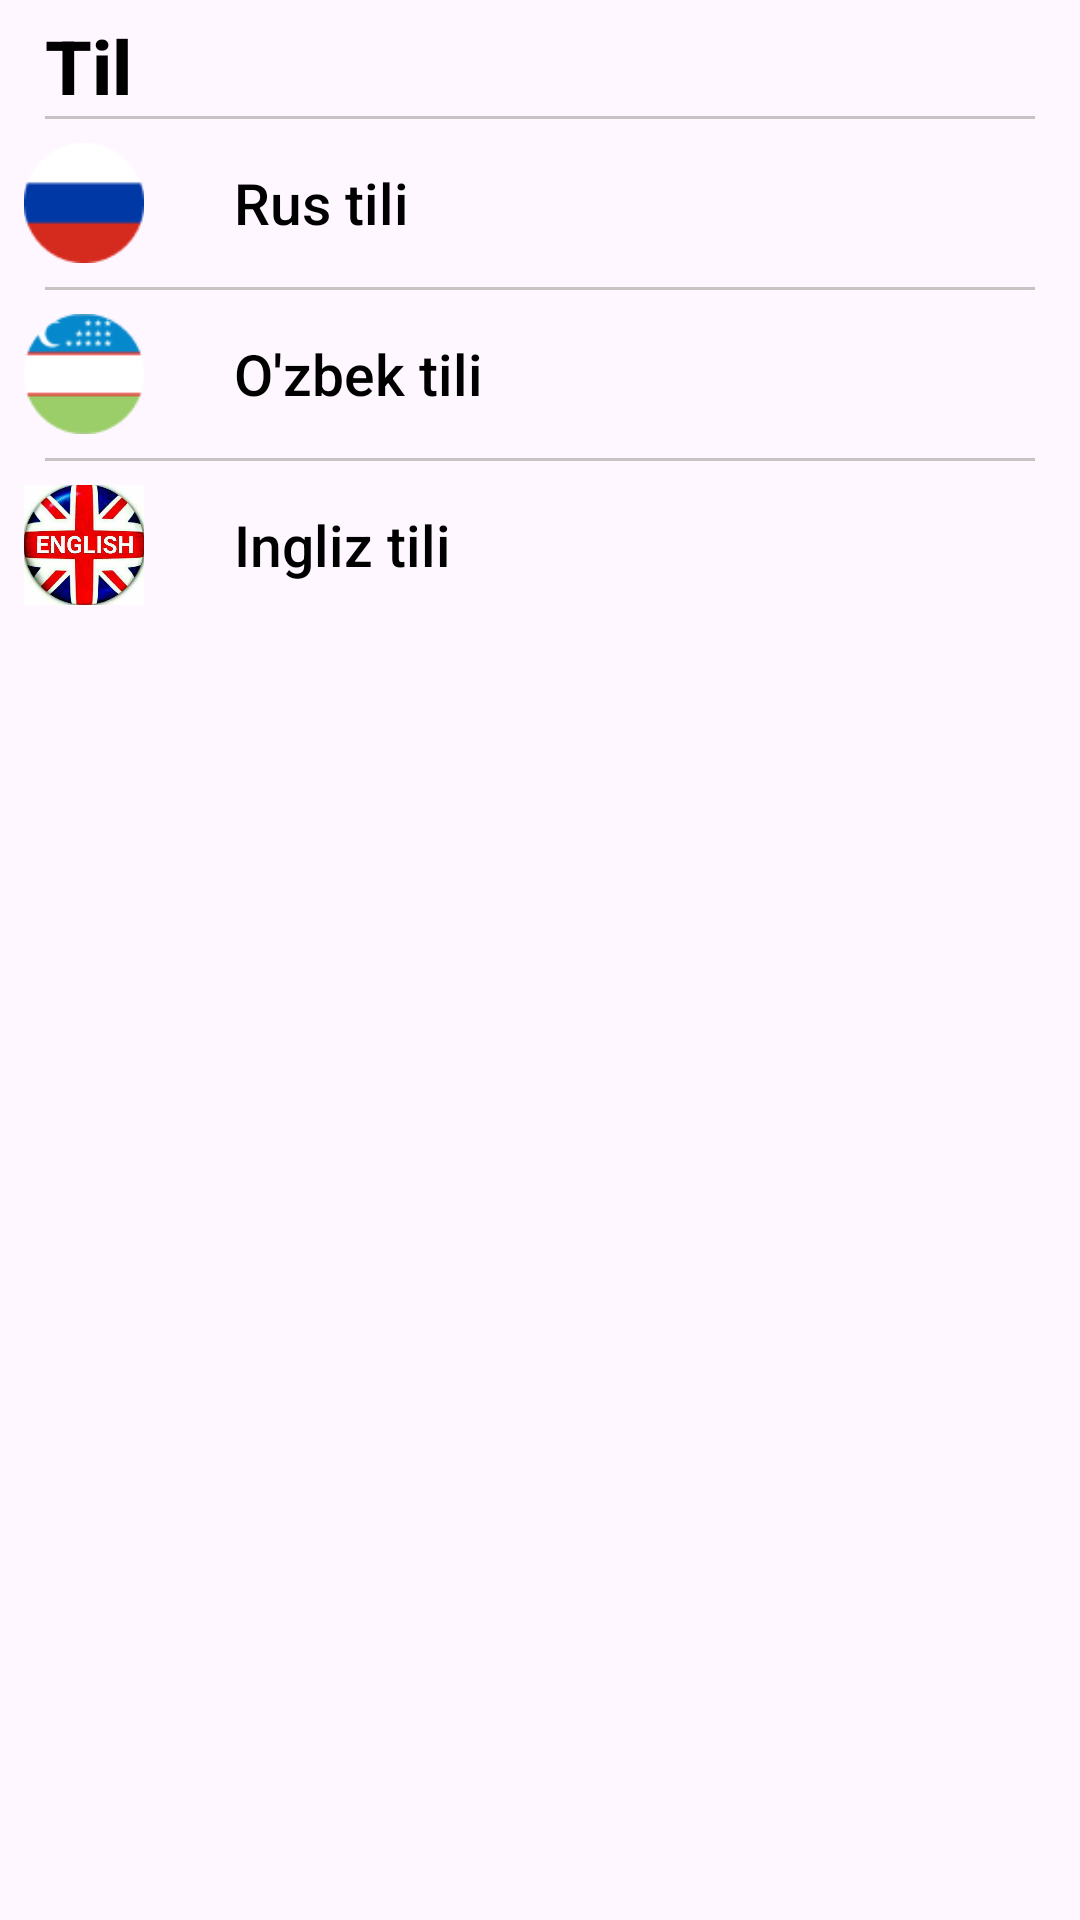

This screen was rendered from an Android layout file. Write that file and the resources it references.
<!-- AndroidManifest.xml: application theme Theme.MaxWayApp -->
<!-- res/layout/bottonsheetlayout.xml -->
<?xml version="1.0" encoding="utf-8"?>
<LinearLayout xmlns:android="http://schemas.android.com/apk/res/android"
    android:orientation="vertical"
    android:layout_width="match_parent"
    android:layout_height="match_parent"
    android:background="@drawable/sheet_bg">

    <TextView
        android:id="@+id/choosetxt"
        android:layout_width="match_parent"
        android:layout_height="wrap_content"
        android:textAlignment="textStart"
        android:layout_marginLeft="15sp"
        android:text="Til"
        android:fontFamily="sans-serif-medium"
        android:textColor="@color/black"
        android:layout_marginTop="5dp"
        android:textSize="25dp"
        android:textStyle="bold"/>
    <LinearLayout
        android:layout_width="match_parent"
        android:layout_height="1dp"
        android:background="#C9C2C2"
        android:layout_marginHorizontal="15dp"
        />

    <LinearLayout
        android:id="@+id/rus_tili"
        android:orientation="horizontal"
        android:layout_width="match_parent"
        android:layout_height="wrap_content"
        android:padding="8dp">


        <ImageView
            android:layout_width="40dp"
            android:layout_height="40dp"
            android:src="@drawable/rustili"/>

        <TextView
            android:layout_width="wrap_content"
            android:layout_height="wrap_content"
            android:text="Rus tili"
            android:textColor="@color/black"
            android:textStyle="normal"
            android:fontFamily="sans-serif-medium"
            android:layout_gravity="center"
            android:layout_marginLeft="30dp"
            android:textSize="19sp"
            />
        <Space
            android:layout_width="wrap_content"
            android:layout_height="wrap_content"
            android:layout_weight="1"
            />
        <ImageView
            android:id="@+id/ruscheak"
            android:layout_width="wrap_content"
            android:layout_height="wrap_content"
            android:layout_gravity="center"
            android:visibility="invisible"
            android:background="@drawable/baseline_check_24"
            />

    </LinearLayout>
    <LinearLayout
        android:layout_width="match_parent"
        android:layout_height="1dp"
        android:background="#C9C2C2"
        android:layout_marginHorizontal="15dp"
        />

    <LinearLayout
        android:id="@+id/uz_tili"
        android:orientation="horizontal"
        android:layout_width="match_parent"
        android:layout_height="wrap_content"
        android:padding="8dp">


        <ImageView
            android:layout_width="40dp"
            android:layout_height="40dp"
            android:src="@drawable/ozbektili"/>

        <TextView
            android:layout_width="wrap_content"
            android:layout_height="wrap_content"

            android:text="O'zbek tili"
            android:textColor="@color/black"
            android:textStyle="normal"
            android:fontFamily="sans-serif-medium"
            android:layout_gravity="center"
            android:layout_marginLeft="30dp"
            android:textSize="19sp"/>
        <Space
            android:layout_width="wrap_content"
            android:layout_height="wrap_content"
            android:layout_weight="1"
            />
        <ImageView
            android:id="@+id/uzcheak"
            android:layout_width="wrap_content"
            android:layout_height="wrap_content"
            android:layout_gravity="center"
            android:visibility="invisible"
            android:background="@drawable/baseline_check_24"
            />

    </LinearLayout>
    <LinearLayout
        android:layout_width="match_parent"
        android:layout_height="1dp"
        android:background="#C9C2C2"
        android:layout_marginHorizontal="15dp"
        />

    <LinearLayout
        android:id="@+id/ing_tili"
        android:orientation="horizontal"
        android:layout_width="match_parent"
        android:layout_height="wrap_content"
        android:padding="8dp">


        <ImageView
            android:layout_width="40dp"
            android:layout_height="40dp"
            android:src="@drawable/ingliztili"/>

        <TextView
            android:layout_width="wrap_content"
            android:layout_height="wrap_content"
            android:text="Ingliz tili"
            android:textColor="@color/black"
            android:textStyle="normal"
            android:fontFamily="sans-serif-medium"
            android:layout_gravity="center"
            android:layout_marginLeft="30dp"
            android:textSize="19sp"/>
        <Space
            android:layout_width="wrap_content"
            android:layout_height="wrap_content"
            android:layout_weight="1"
            />
        <ImageView
            android:id="@+id/incheak"
            android:layout_width="wrap_content"
            android:layout_height="wrap_content"
            android:layout_gravity="center"
            android:visibility="invisible"
            android:background="@drawable/baseline_check_24"
            />

    </LinearLayout>

</LinearLayout>
<!-- resources referenced by this layout -->
<resources>
  <color name="black">#FF000000</color>
  <!-- drawable ingliztili: png bitmap (drawable, 696349 bytes) -->
  <!-- drawable ozbektili: png bitmap (drawable, 1688 bytes) -->
  <!-- drawable rustili: png bitmap (drawable, 792 bytes) -->
  <style name="Theme.MaxWayApp" parent="Theme.Material3.DayNight.NoActionBar">
          
          <item name="colorPrimary">#3C4752</item>
          <item name="colorPrimaryVariant">@color/purple_700</item>
          <item name="colorOnPrimary">@color/black</item>
          
          <item name="colorSecondary">@color/teal_200</item>
          <item name="colorSecondaryVariant">@color/teal_700</item>
          <item name="colorOnSecondary">@color/black</item>
          
          <item name="android:statusBarColor">?attr/colorPrimaryVariant</item>
          
      </style>
  <color name="purple_700">#FF3700B3</color>
  <color name="teal_200">#FF03DAC5</color>
  <color name="teal_700">#FF018786</color>
</resources>
